Photos from the image-classification dataset "data_split" in the GitHub repository militarychelick/mango_neiroset. Its 8 classes are: anthracnose, bacterial canker, cutting weevil, die back, gall midge, healthy, powdery mildew, sooty mould.

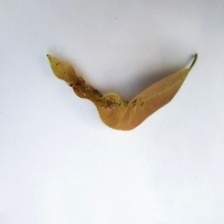
Label: anthracnose

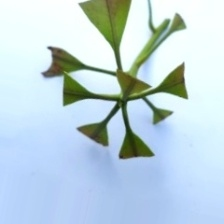
Label: cutting weevil

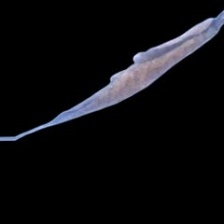
Label: die back

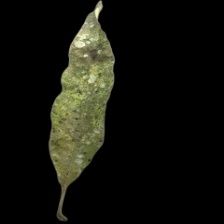
Label: sooty mould

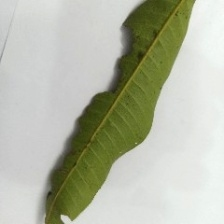
Label: bacterial canker
